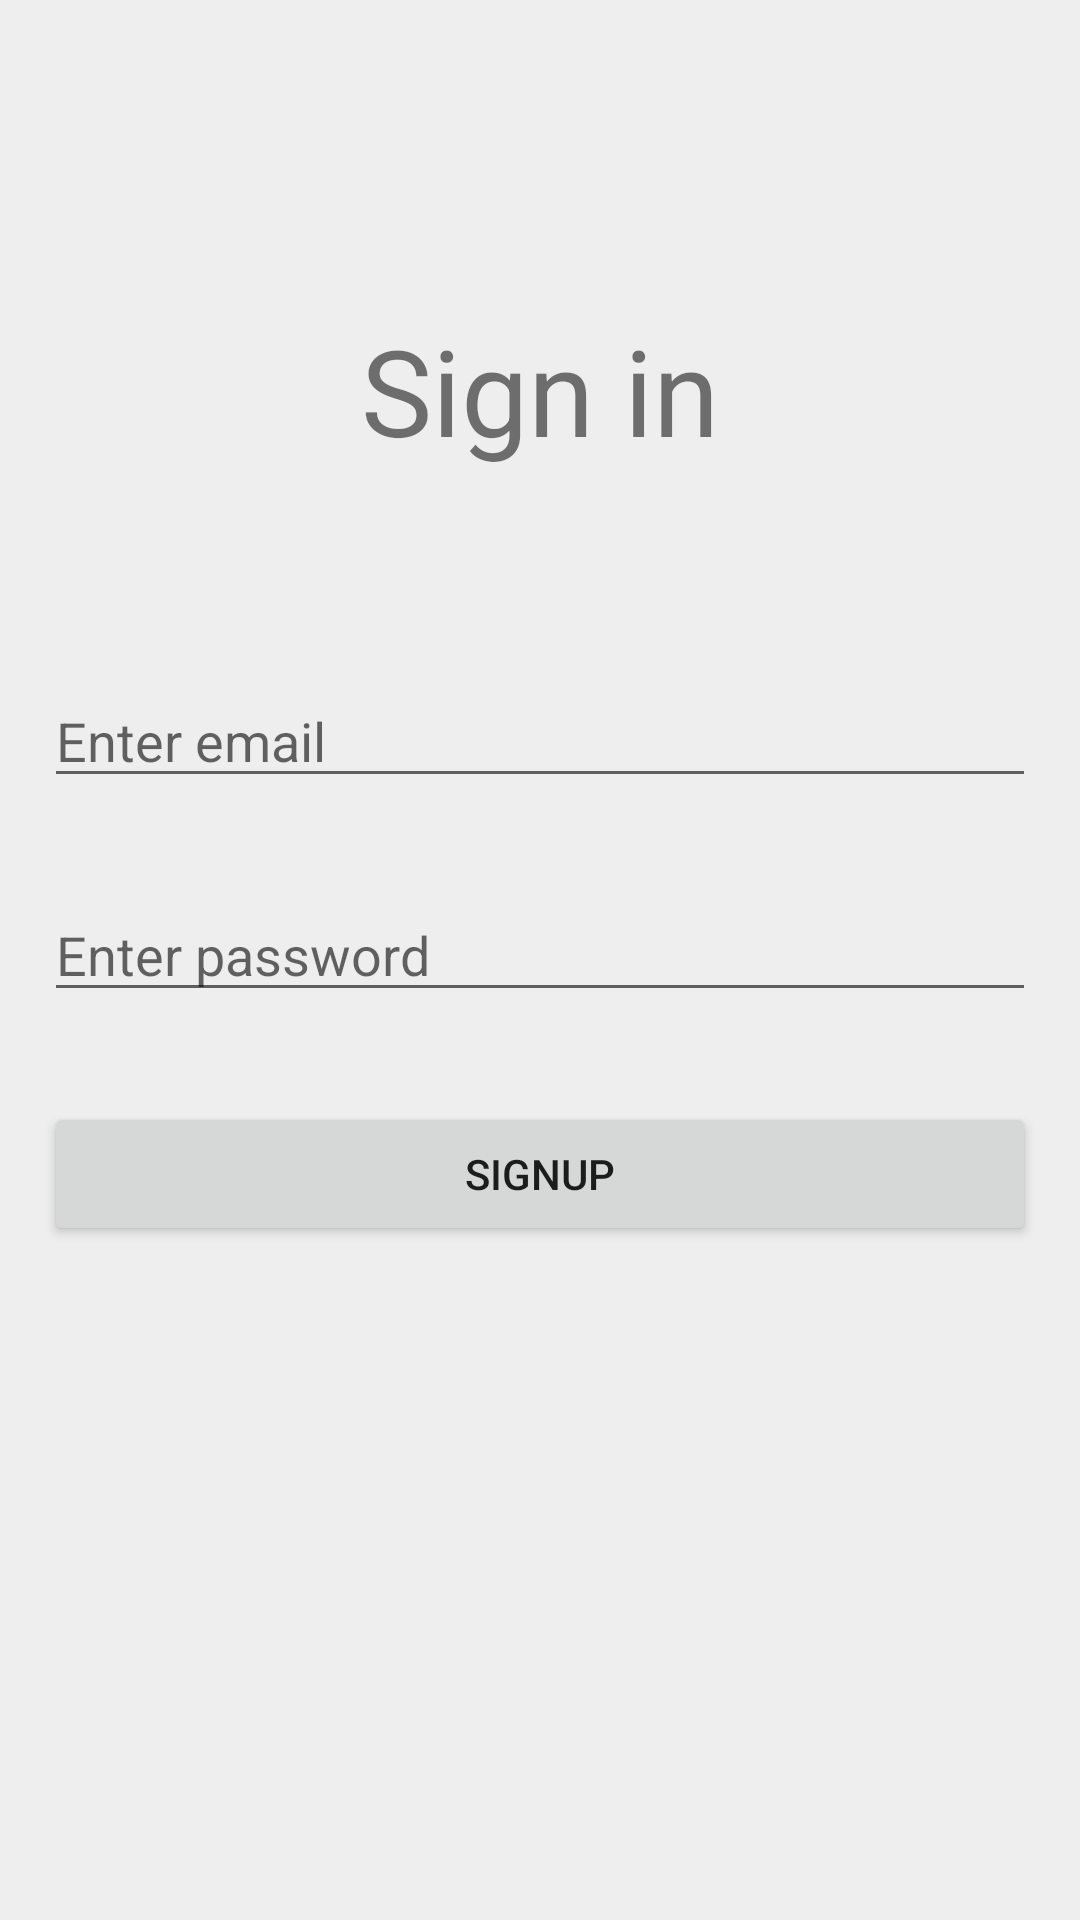

Write the Android layout XML for this screen, with the resource values it uses.
<!-- AndroidManifest.xml: application theme AppTheme -->
<!-- res/layout/loggging.xml -->
<?xml version="1.0" encoding="utf-8"?>
<RelativeLayout xmlns:android="http://schemas.android.com/apk/res/android"
                xmlns:tools="http://schemas.android.com/tools"
                android:layout_width="match_parent"
                android:layout_height="match_parent"
                android:orientation="vertical"
                android:paddingBottom="@dimen/activity_vertical_margin"
                android:paddingLeft="@dimen/activity_horizontal_margin"
                android:paddingRight="@dimen/activity_horizontal_margin"
                android:paddingTop="@dimen/activity_vertical_margin"
                tools:context="com.glazik.michal.jatl.jatl.activities.SignUpActivity">

    <LinearLayout
        android:layout_centerVertical="true"
        android:layout_width="match_parent"
        android:layout_height="wrap_content"
        android:orientation="vertical"
        android:id="@+id/linearLayout">

        <EditText
            android:id="@+id/editTextEmail"
            android:layout_width="match_parent"
            android:layout_height="wrap_content"
            android:layout_margin="15dp"
            android:hint="Enter email"
            android:inputType="textEmailAddress" />

        <EditText
            android:id="@+id/editTextPassword"
            android:layout_width="match_parent"
            android:layout_height="wrap_content"
            android:layout_margin="15dp"
            android:hint="Enter password"
            android:inputType="textPassword" />

        <Button
            android:id="@+id/buttonSignup"
            android:layout_width="match_parent"
            android:layout_height="wrap_content"
            android:layout_margin="15dp"
            android:text="Signup" />

    </LinearLayout>

    <TextView
        android:id="@+id/login_screen_title"
        android:textSize="40dp"
        android:layout_width="wrap_content"
        android:layout_height="wrap_content"
        android:layout_above="@+id/linearLayout"
        android:layout_centerHorizontal="true"
        android:layout_marginBottom="53dp"
        android:text="Sign in"/>

</RelativeLayout>
<!-- resources referenced by this layout -->
<resources>
  <style name="AppTheme" parent="Theme.AppCompat.Light.DarkActionBar">
          <item name="colorPrimary">@color/colorPrimary</item>
          <item name="colorPrimaryDark">@color/colorPrimaryDark</item>
          <item name="colorAccent">@color/colorAccent</item>
          <item name="android:windowBackground">@color/windowBackground</item>
      </style>
  <color name="colorPrimary">#3F51B5</color>
  <color name="colorPrimaryDark">#303F9F</color>
  <color name="colorAccent">#FF4081</color>
  <color name="windowBackground">#EEE</color>
</resources>
